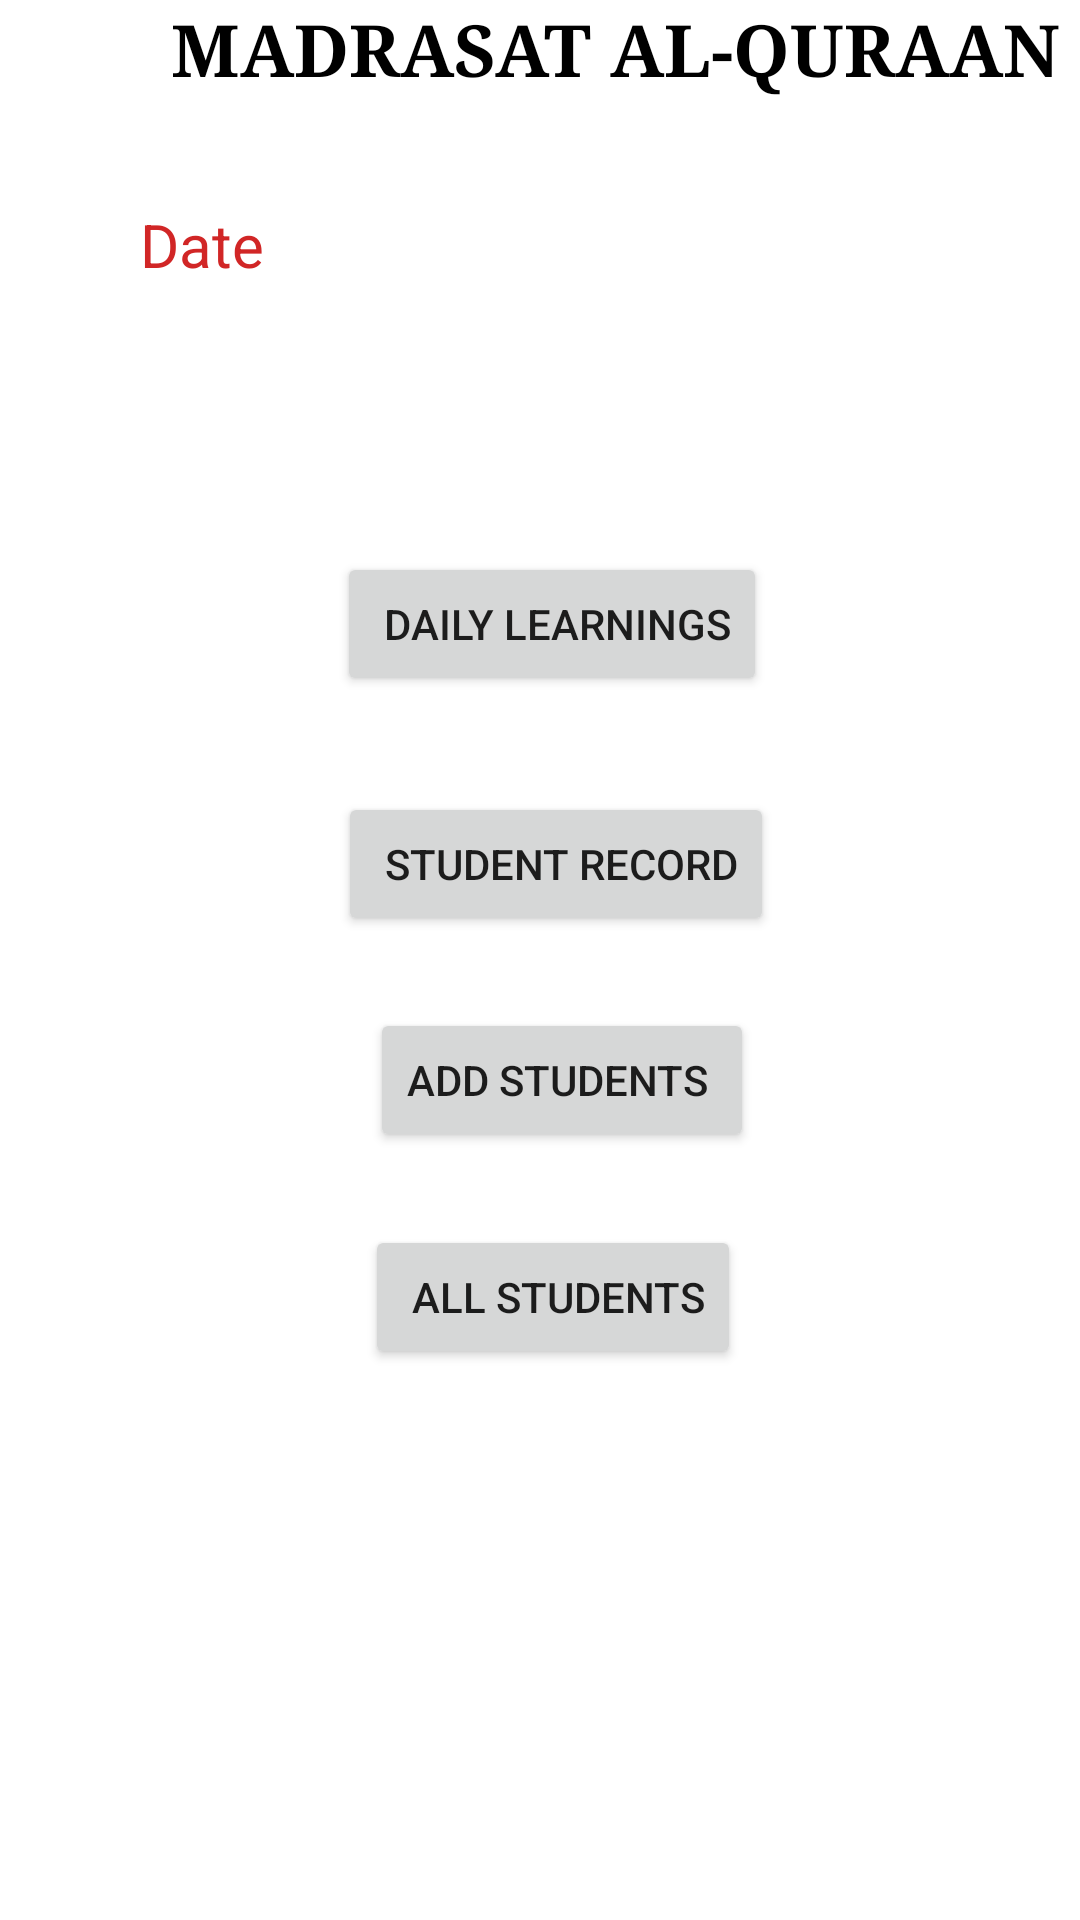

Here is an Android app screen rendered from its layout file. Give the layout XML and the strings, colors and styles it references.
<!-- AndroidManifest.xml: application theme Theme.HifazQuraan -->
<!-- res/layout/activity_main.xml -->
<?xml version="1.0" encoding="utf-8"?>
<androidx.constraintlayout.widget.ConstraintLayout xmlns:android="http://schemas.android.com/apk/res/android"
    xmlns:app="http://schemas.android.com/apk/res-auto"
    xmlns:tools="http://schemas.android.com/tools"
    android:layout_width="match_parent"
    android:layout_height="match_parent"
    tools:context=".MainActivity"
    android:background="@drawable/quran">

    <LinearLayout

        android:id="@+id/linearLayout"
        android:layout_width="410dp"
        android:layout_height="47dp"
        android:orientation="horizontal"
        app:layout_constraintEnd_toEndOf="parent"
        app:layout_constraintHorizontal_bias="0.0"
        app:layout_constraintStart_toStartOf="parent"
        app:layout_constraintTop_toTopOf="parent"
        android:background="@drawable/quran">

        <TextView

            android:id="@+id/textView2"
            android:layout_width="wrap_content"
            android:layout_height="wrap_content"
            android:layout_weight="1"
            android:background="@color/white"
            android:backgroundTint="@color/white"
            android:fontFamily="serif"
            android:text="MADRASAT AL-QURAAN"
            android:textAlignment="center"
            android:textAllCaps="false"
            android:textColor="@color/black"
            android:textSize="24sp"
            android:textStyle="bold" />
    </LinearLayout>

    <Button
        android:id="@+id/button"
        android:layout_width="wrap_content"
        android:layout_height="wrap_content"
        android:layout_marginTop="184dp"
        android:text=" Daily Learnings"
        app:layout_constraintEnd_toEndOf="parent"
        app:layout_constraintHorizontal_bias="0.519"
        app:layout_constraintStart_toStartOf="parent"
        app:layout_constraintTop_toTopOf="@+id/linearLayout" />

    <Button
        android:id="@+id/button2"
        android:layout_width="wrap_content"
        android:layout_height="wrap_content"
        android:layout_marginTop="32dp"
        android:text=" Student Record"
        app:layout_constraintEnd_toEndOf="parent"
        app:layout_constraintHorizontal_bias="0.525"
        app:layout_constraintStart_toStartOf="parent"
        app:layout_constraintTop_toBottomOf="@+id/button" />

    <Button
        android:id="@+id/button3"
        android:layout_width="wrap_content"
        android:layout_height="wrap_content"
        android:layout_marginTop="24dp"
        android:text="Add Students "
        app:layout_constraintEnd_toEndOf="parent"
        app:layout_constraintHorizontal_bias="0.531"
        app:layout_constraintStart_toStartOf="parent"
        app:layout_constraintTop_toBottomOf="@+id/button2" />

    <TextView
        android:id="@+id/textView3"
        android:layout_width="wrap_content"
        android:layout_height="wrap_content"
        android:layout_marginTop="68dp"
        android:text="Date"

        android:textColor="#D12626"
        android:textSize="20dp"
        app:layout_constraintEnd_toEndOf="parent"
        app:layout_constraintHorizontal_bias="0.146"
        app:layout_constraintStart_toStartOf="parent"
        app:layout_constraintTop_toTopOf="@+id/linearLayout" />

    <Button
        android:id="@+id/button4"
        android:layout_width="wrap_content"
        android:layout_height="wrap_content"
        android:text=" All Students"
        app:layout_constraintBottom_toBottomOf="parent"
        app:layout_constraintEnd_toEndOf="parent"
        app:layout_constraintHorizontal_bias="0.519"
        app:layout_constraintStart_toStartOf="parent"
        app:layout_constraintTop_toBottomOf="@+id/button3"
        app:layout_constraintVertical_bias="0.117" />
</androidx.constraintlayout.widget.ConstraintLayout>
<!-- resources referenced by this layout -->
<resources>
  <style name="Theme.HifazQuraan" parent="Theme.MaterialComponents.DayNight.DarkActionBar">
          
          <item name="colorPrimary">@color/purple_500</item>
          <item name="colorPrimaryVariant">@color/purple_700</item>
          <item name="colorOnPrimary">@color/white</item>
          
          <item name="colorSecondary">@color/teal_200</item>
          <item name="colorSecondaryVariant">@color/teal_700</item>
          <item name="colorOnSecondary">@color/black</item>
          
          <item name="android:statusBarColor">?attr/colorPrimaryVariant</item>
          
      </style>
  <!-- not gathered from this repository: default colours our renderer supplied (Android Studio template values) -->
  <color name="purple_500">#FF6200EE</color>
  <color name="purple_700">#FF3700B3</color>
  <color name="teal_200">#FF03DAC5</color>
  <color name="teal_700">#FF018786</color>
  <color name="black">#FF000000</color>
  <color name="white">#FFFFFFFF</color>
</resources>
